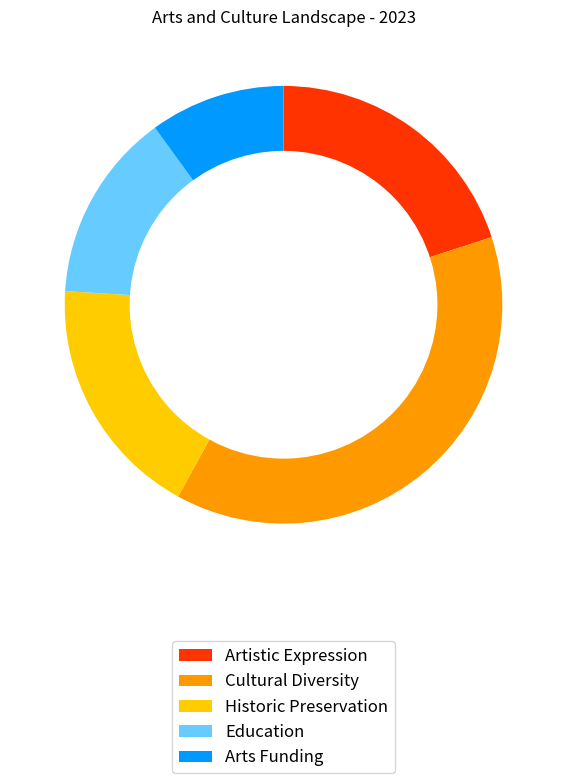

Recreate this plot in Python. (Note: this script raises an exception after producing the figure.)


import matplotlib.pyplot as plt
import numpy as np
from matplotlib.patches import Circle

data_labels=['Artistic Expression', 'Cultural Diversity', 'Historic Preservation', 'Education', 'Arts Funding']
line_labels=['Category', 'ratio']
data=np.array([[20, 38, 18, 14, 10]])

fig = plt.figure(figsize=(8, 8))
ax = fig.add_subplot(111)

colors = ['#ff3300','#ff9900', '#ffcc00', '#66ccff','#0099ff']
ax.pie(data.flatten(), colors=colors, startangle=90, counterclock=False)

# Create a white circle to make the pie chart into a ring chart
centre_circle = Circle((0,0), 0.7, color='white')
ax.add_artist(centre_circle)

# Set the parameters of legend
ax.legend(data_labels, loc='upper center', fontsize='large',
          bbox_to_anchor=(0.5, -0.1))

# Set the title for the figure
plt.title('Arts and Culture Landscape - 2023')

# Set the parameters of figure
plt.tight_layout()

# Save the figure
plt.savefig('/cpfs01/user/yanxiangchao/code0/gpt_chart/structchart_simulation/simulated_data_corner_cases/rings/png/20231227-075221_131.png')

# Clear the current state of figure
plt.clf()
